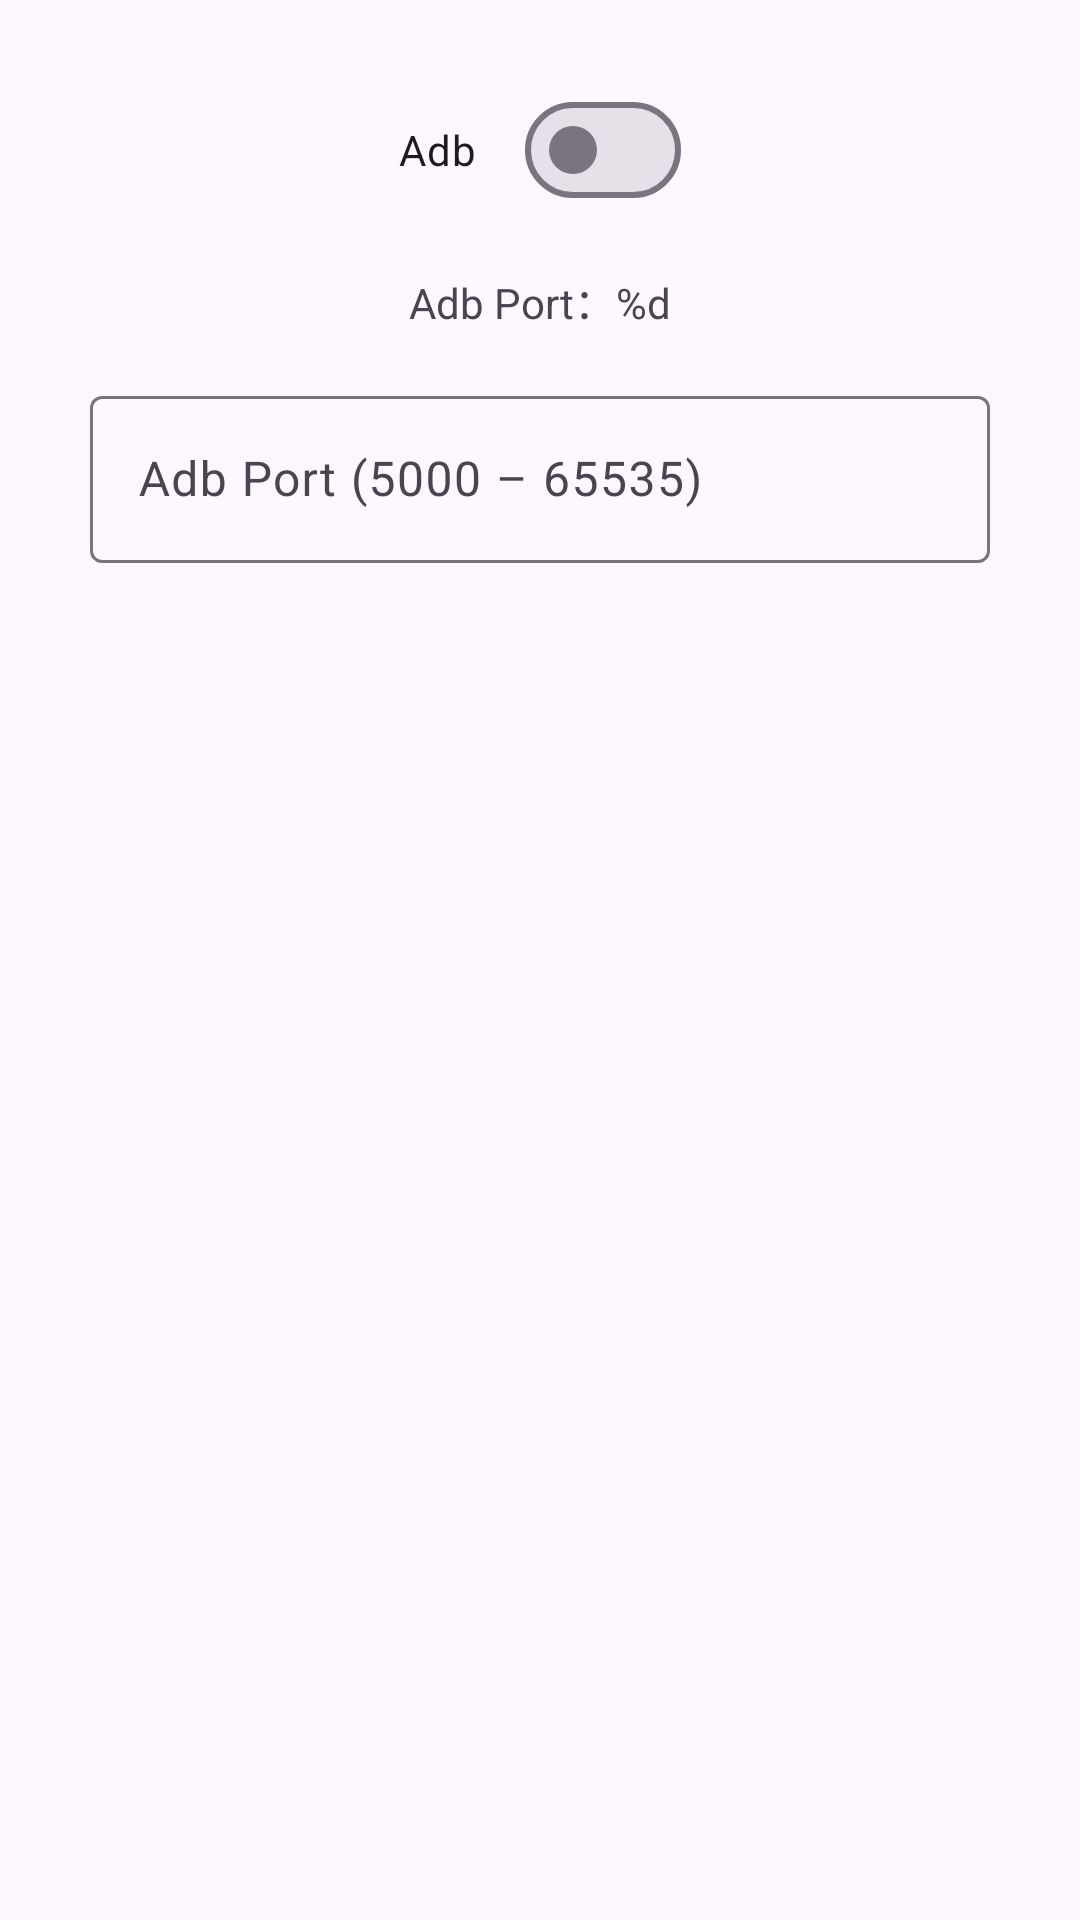

Reconstruct the res/layout file that produces this screen, plus the resources it refers to.
<!-- AndroidManifest.xml: application theme Theme.AndroidSystemPermissionApp -->
<!-- res/layout/activity_adb.xml -->
<?xml version="1.0" encoding="utf-8"?>
<androidx.core.widget.NestedScrollView xmlns:android="http://schemas.android.com/apk/res/android"
    xmlns:app="http://schemas.android.com/apk/res-auto"
    xmlns:tools="http://schemas.android.com/tools"
    android:layout_width="match_parent"
    android:layout_height="match_parent"
    tools:context=".activities.AdbActivity">

    <LinearLayout
        android:layout_width="match_parent"
        android:layout_height="wrap_content"
        android:gravity="center"
        android:orientation="vertical"
        android:padding="16dp">

        <Button
            android:id="@+id/btn_open_development_settings"
            style="@style/PermissionItemBtnStyle"
            android:text="@string/open_development_settings" />

        <com.google.android.material.materialswitch.MaterialSwitch
            android:id="@+id/ms_adb"
            android:layout_width="wrap_content"
            android:layout_height="wrap_content"
            android:layout_marginTop="10dp"
            android:text="@string/adb" />

        <TextView
            android:id="@+id/tv_adb_port"
            android:layout_width="wrap_content"
            android:layout_height="wrap_content"
            android:layout_marginTop="16dp"
            android:layout_marginBottom="16dp"
            android:text="@string/current_adb_port" />

        <com.google.android.material.textfield.TextInputLayout
            android:layout_width="wrap_content"
            android:layout_height="wrap_content"
            android:hint="@string/hint_adb_port"
            app:placeholderText="@string/placeholder_adb_port">

            <com.google.android.material.textfield.TextInputEditText
                android:id="@+id/et_adb_port"
                android:layout_width="300dp"
                android:layout_height="wrap_content"
                android:inputType="number" />

        </com.google.android.material.textfield.TextInputLayout>

        <Button
            android:id="@+id/btn_get_adb_port"
            style="@style/PermissionItemBtnStyle"
            android:text="@string/get_adb_port" />

        <Button
            android:id="@+id/btn_set_adb_port"
            style="@style/PermissionItemBtnStyle"
            android:text="@string/set_adb_port" />

    </LinearLayout>

</androidx.core.widget.NestedScrollView>
<!-- resources referenced by this layout -->
<resources>
  <string name="adb">Adb</string>
  <string name="current_adb_port">Adb Port：%d</string>
  <string name="get_adb_port">Get Adb Port</string>
  <string name="hint_adb_port">Adb Port (5000 – 65535)</string>
  <string name="open_development_settings">Open Development Settings</string>
  <string name="placeholder_adb_port">5555</string>
  <string name="set_adb_port">Set Adb Port</string>
  <style name="Theme.AndroidSystemPermissionApp" parent="Base.Theme.AndroidSystemPermissionApp" />
  <style name="Base.Theme.AndroidSystemPermissionApp" parent="Theme.Material3.DayNight.NoActionBar">
          
          
      </style>
</resources>
